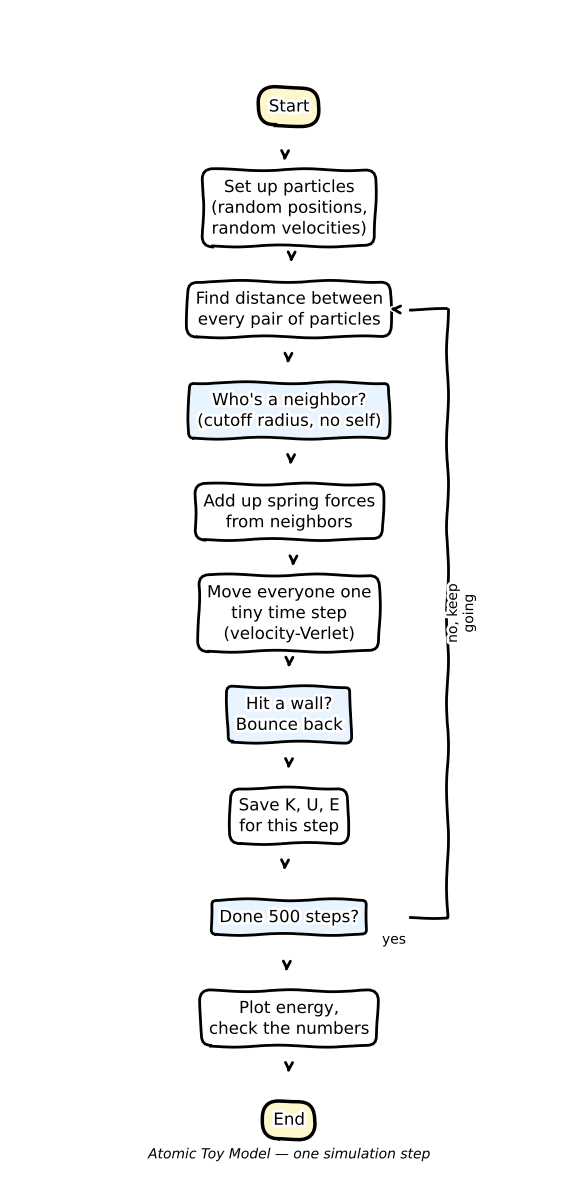

This chart was generated by the following Python code: (Note: this script raises an exception after producing the figure.)
import matplotlib.pyplot as plt
import matplotlib.patches as mpatches
import numpy as np

plt.xkcd(scale=1, length=100, randomness=2)

fig, ax = plt.subplots(figsize=(6, 12))
ax.set_xlim(0, 6)
ax.set_ylim(0, 24)
ax.axis("off")

steps = [
    "Start",
    "Set up particles\n(random positions,\nrandom velocities)",
    "Find distance between\nevery pair of particles",
    "Who's a neighbor?\n(cutoff radius, no self)",
    "Add up spring forces\nfrom neighbors",
    "Move everyone one\ntiny time step\n(velocity-Verlet)",
    "Hit a wall?\nBounce back",
    "Save K, U, E\nfor this step",
    "Done 500 steps?",
    "Plot energy,\ncheck the numbers",
    "End",
]

np.random.seed(7)
n = len(steps)
ys = np.linspace(22, 1, n)
cx = 3

for i, (text, y) in enumerate(zip(steps, ys)):
    is_decision = "?" in text
    is_end = text in ("Start", "End")
    if is_end:
        box = dict(boxstyle="round,pad=0.6,rounding_size=1.0", fc="#fff7cc", ec="black", lw=2.5)
    elif is_decision:
        box = dict(boxstyle="round,pad=0.5,rounding_size=0.3", fc="#e8f4ff", ec="black", lw=2)
    else:
        box = dict(boxstyle="round,pad=0.5,rounding_size=0.6", fc="white", ec="black", lw=2)
    ax.text(cx, y, text, ha="center", va="center", fontsize=12, bbox=box, zorder=3, family="fantasy")

# arrows straight down, a little wobble
for i in range(n - 1):
    y1, y2 = ys[i] - 0.9, ys[i + 1] + 0.9
    x = cx + np.random.uniform(-0.05, 0.05)
    ax.annotate("", xy=(x, y2), xytext=(x, y1),
                arrowprops=dict(arrowstyle="->", lw=2, color="black",
                                connectionstyle="arc3,rad=0.02"))

# loop-back arrow from "Done 500 steps?" (index 8) back up to "Find distance..." (index 2) when "no"
y_from = ys[8]
y_to = ys[2]
x_loop = cx + 1.7
ax.plot([cx + 1.3, x_loop, x_loop, cx + 1.3],
        [y_from, y_from, y_to, y_to],
        color="black", lw=2)
ax.annotate("", xy=(cx + 1.05, y_to), xytext=(cx + 1.2, y_to),
            arrowprops=dict(arrowstyle="->", lw=2, color="black"))
ax.text(x_loop + 0.15, (y_from + y_to) / 2, "no, keep\ngoing", fontsize=10,
        family="fantasy", rotation=90, ha="center", va="center")
ax.text(cx + 1.0, y_from - 0.55, "yes", fontsize=10, family="fantasy")

ax.text(cx, 0.2, "Atomic Toy Model — one simulation step", ha="center", fontsize=10,
        style="italic", family="fantasy")

plt.tight_layout()
plt.savefig("/Users/ansh/atomic_toy_model/flowchart.png", dpi=150, facecolor="white")
print("saved")
